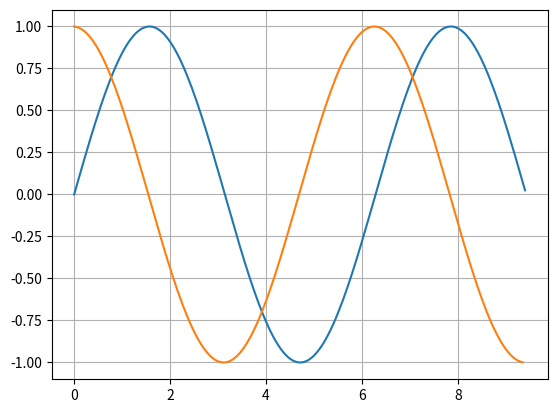

Write the Python code that produced this figure.
# -*- coding: utf-8 -*-
# print formāti balstās uz C valodas
# http://www.cplusplus.com/reference/studio/printf
import numpy as np
import matplotlib.pyplot as plt

def mans_sinuss(x):
    k = 0
    a = (-1)**0*x**1/(1)
    S = a
    while k < 500:
        k = k + 1
        R = (-1)*x*x/((2*k)*(2*k+1))
        a = a * R
        S = S + a
    return S

a = 0
b = 3 * np.pi
x = np.arange(a,b,0.05)
y = mans_sinuss(x)
plt.plot(x,y)
plt.grid()
#plt.show()

n = len(x)
y_prim = []
for i in range(n-1):
    #print i, x[i], y[i],
    delta_y = y[i+1]-y[i]
    delta_x = x[i+1]-x[i]
    #y_prim = delta_y/delta_x
    #print y_prim
    y_prim.append(delta_y/delta_x)

plt.plot(x[:n-1],y_prim)
plt.show()
